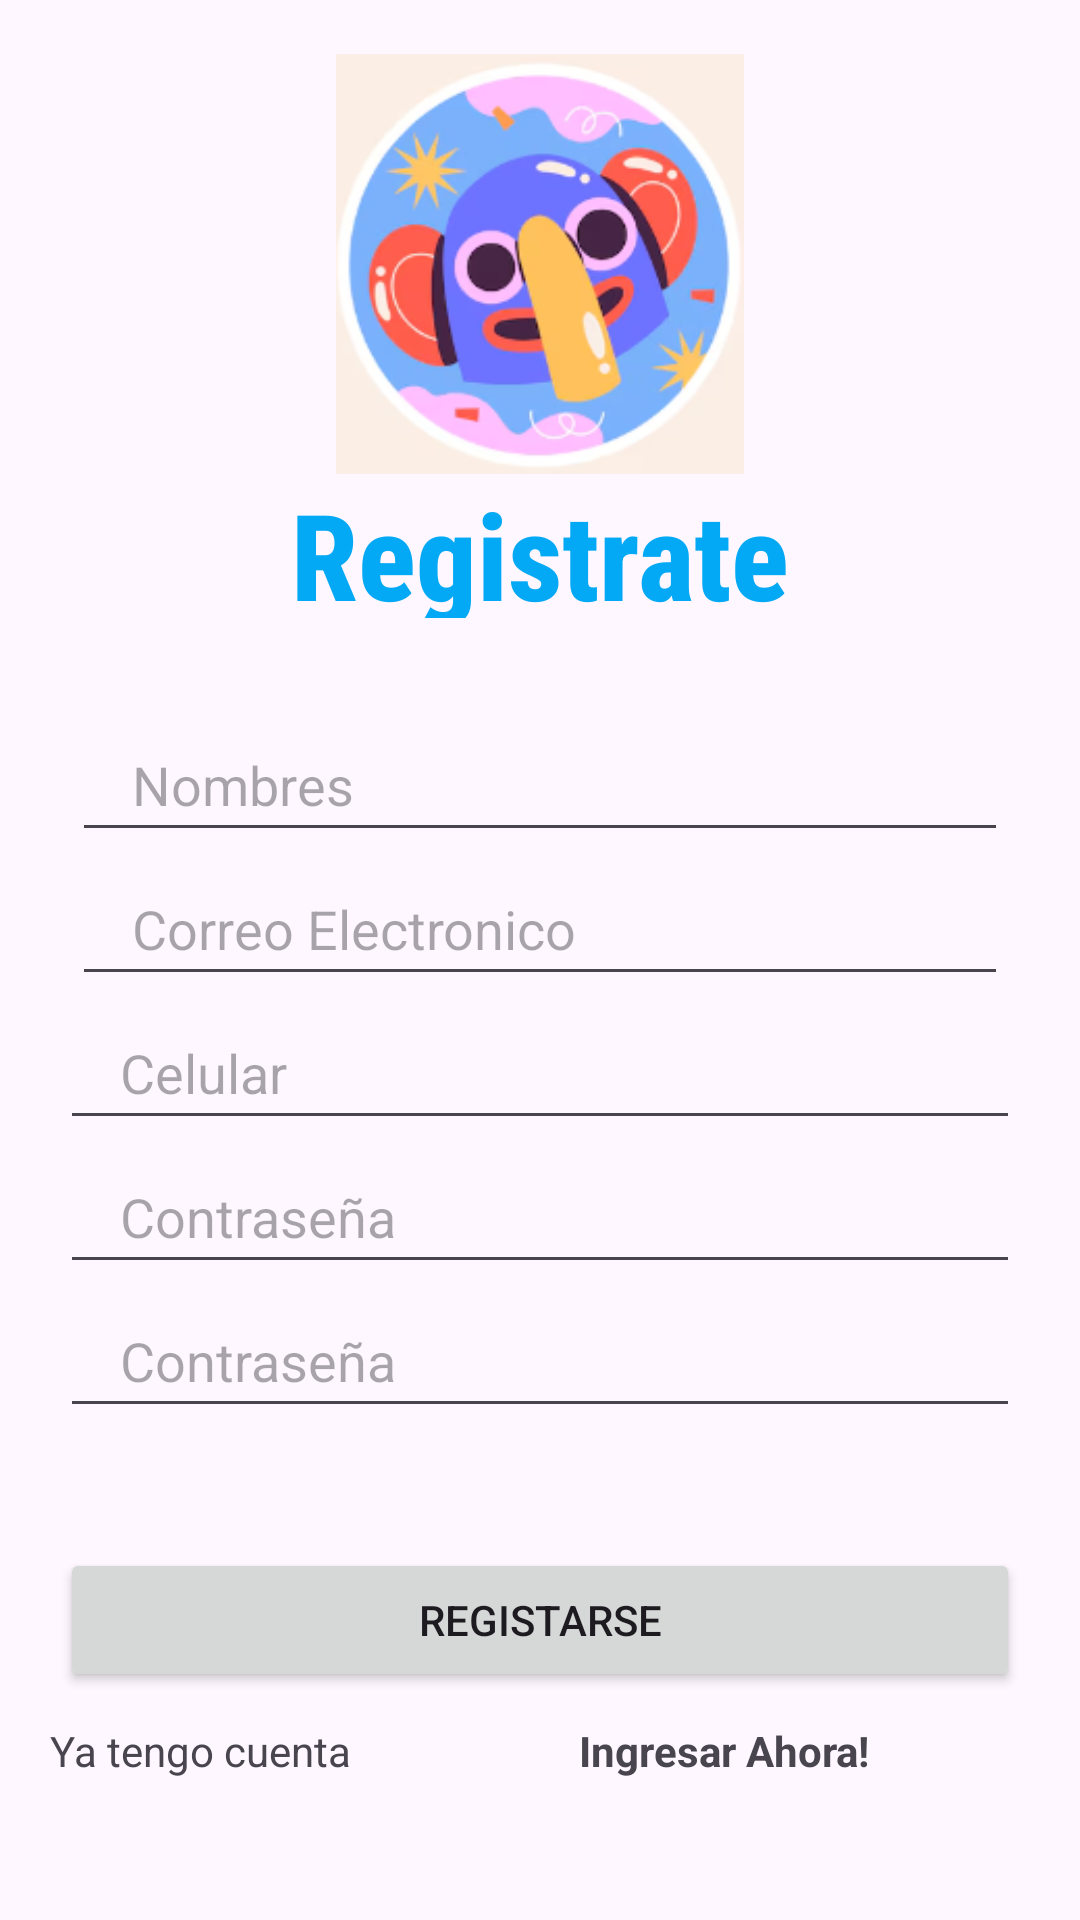

Android layout source for this screen:
<!-- AndroidManifest.xml: application theme Theme.EV8 -->
<!-- res/layout/activity_register.xml -->
<?xml version="1.0" encoding="utf-8"?>
<LinearLayout xmlns:android="http://schemas.android.com/apk/res/android"
    xmlns:app="http://schemas.android.com/apk/res-auto"
    xmlns:tools="http://schemas.android.com/tools"
    android:id="@+id/main"
    android:layout_width="match_parent"
    android:layout_height="match_parent"
    android:orientation="vertical"
    android:gravity="center"
    tools:context=".Register">

    <ImageView
        android:layout_width="140dp"
        android:layout_height="140dp"
        android:src="@drawable/ma"/>


    <TextView
        android:layout_width="match_parent"
        android:layout_height="48dp"
        android:textStyle="bold"
        android:gravity="center"
        android:textColor="@color/blue"
        android:fontFamily="sans-serif-condensed-medium"
        android:textSize="40sp"
        android:text="Registrate"/>


    <EditText
        android:layout_width="match_parent"
        android:layout_height="48dp"
        android:inputType="text"
        android:id="@+id/nombres"
        android:hint="Nombres"
        android:maxLines="1"
        android:layout_marginStart="24dp"
        android:layout_marginEnd="24dp"
        android:paddingStart="20dp"
        android:paddingEnd="0dp"
        android:layout_marginTop="30dp"/>


    <EditText
        android:id="@+id/correo"
        android:layout_width="match_parent"
        android:layout_height="48dp"
        android:layout_marginStart="24dp"
        android:layout_marginEnd="24dp"
        android:hint="Correo Electronico"
        android:inputType="text"
        android:maxLines="1"
        android:paddingStart="20dp"
        android:paddingEnd="0dp" />

    <EditText
        android:layout_width="match_parent"
        android:layout_height="48dp"
        android:inputType="phone"
        android:id="@+id/celular"
        android:hint="Celular"
        android:maxLines="1"
        android:layout_marginStart="20dp"
        android:layout_marginEnd="20dp"
        android:paddingStart="20dp"
        android:paddingEnd="0dp"/>

    <EditText
        android:layout_width="match_parent"
        android:layout_height="48dp"
        android:inputType="textPassword"
        android:id="@+id/Contraseña1"
        android:hint="Contraseña"
        android:maxLines="1"
        android:layout_marginStart="20dp"
        android:layout_marginEnd="20dp"
        android:paddingStart="20dp"
        android:paddingEnd="0dp"/>

    <EditText
        android:layout_width="match_parent"
        android:layout_height="48dp"
        android:inputType="textPassword"
        android:id="@+id/Contraseña2"
        android:hint="Contraseña"
        android:maxLines="1"
        android:layout_marginStart="20dp"
        android:layout_marginEnd="20dp"
        android:paddingStart="20dp"
        android:paddingEnd="0dp"/>

    <Button
        android:id="@+id/BtnRegistro"
        android:layout_width="match_parent"
        android:layout_height="wrap_content"
        android:layout_marginStart="20dp"
        android:layout_marginTop="40dp"
        android:layout_marginEnd="20dp"
        android:text="Registarse" />

    <LinearLayout
        android:layout_width="match_parent"
        android:layout_height="48dp"
        android:orientation="horizontal"
        android:layout_gravity="center"
        android:layout_marginTop="10dp">

        <TextView
            android:layout_width="wrap_content"
            android:layout_height="48dp"
            android:text="     Ya tengo cuenta" />

        <TextView
            android:layout_marginStart="5dp"
            android:id="@+id/ingresarAhora"
            android:layout_width="match_parent"
            android:layout_height="48dp"
            android:text="Ingresar Ahora!"
            android:textStyle="bold"
            android:textAlignment="center" />

    </LinearLayout>

</LinearLayout>
<!-- resources referenced by this layout -->
<resources>
  <color name="blue">#03A9F4</color>
  <!-- drawable ma: png bitmap (drawable, 53170 bytes) -->
  <style name="Theme.EV8" parent="Base.Theme.EV8" />
  <style name="Base.Theme.EV8" parent="Theme.Material3.DayNight.NoActionBar">
          
          
      </style>
</resources>
